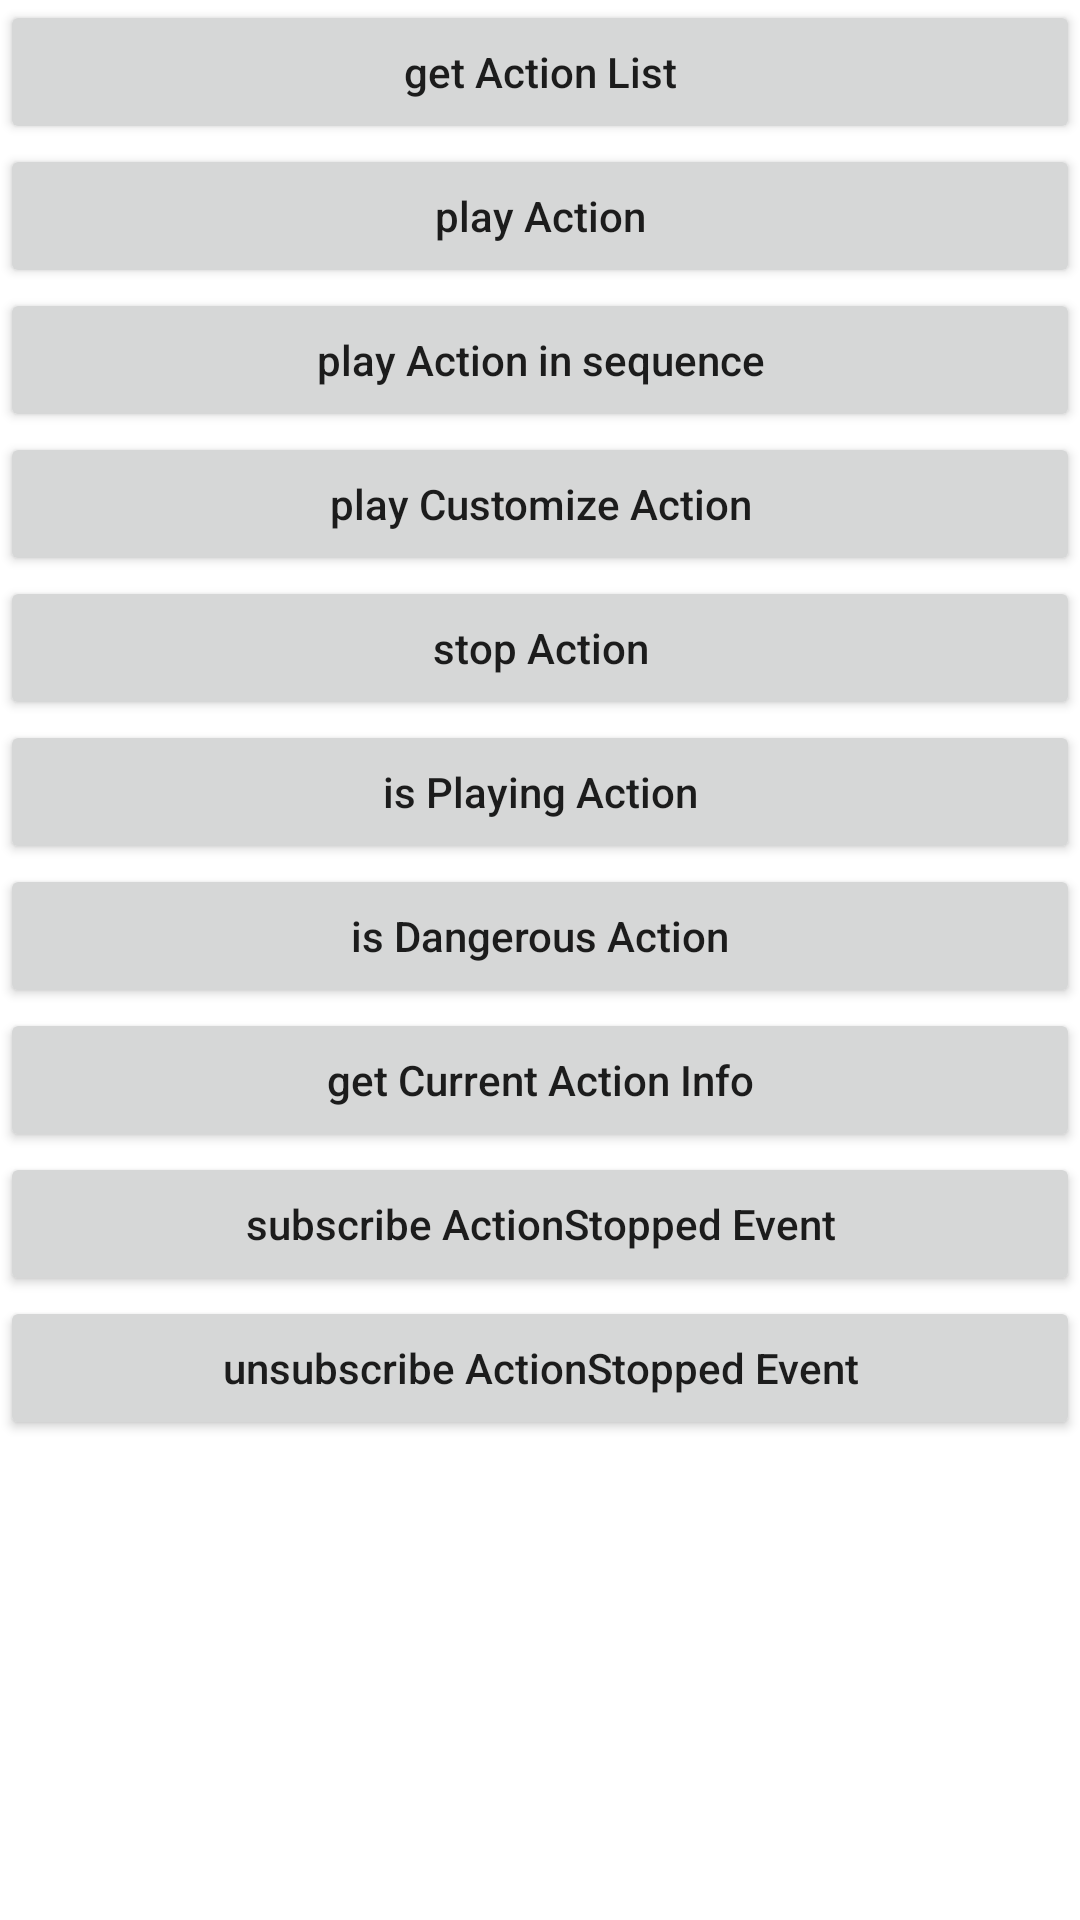

Write the Android layout XML for this screen, with the resource values it uses.
<!-- AndroidManifest.xml: application theme AppTheme -->
<!-- res/layout/action_api_layout.xml -->
<?xml version="1.0" encoding="utf-8"?>
<LinearLayout xmlns:android="http://schemas.android.com/apk/res/android"
    android:layout_width="match_parent"
    android:layout_height="wrap_content"
    android:orientation="vertical">

    <Button
        android:layout_width="match_parent"
        android:layout_height="wrap_content"
        android:onClick="getActionList"
        android:text="get Action List"
        android:textAllCaps="false"/>

    <Button
        android:visibility="gone"
        android:layout_width="match_parent"
        android:layout_height="wrap_content"
        android:onClick="getCustomizeActionList"
        android:text="get Customize Action List"
        android:textAllCaps="false"/>

    <Button
        android:layout_width="match_parent"
        android:layout_height="wrap_content"
        android:onClick="playAction"
        android:text="play Action"
        android:textAllCaps="false"/>

    <Button
        android:layout_width="match_parent"
        android:layout_height="wrap_content"
        android:onClick="playActionsInSequence"
        android:text="play Action in sequence"
        android:textAllCaps="false"/>

    <Button
        android:layout_width="match_parent"
        android:layout_height="wrap_content"
        android:onClick="playCustomizeAction"
        android:text="play Customize Action"
        android:textAllCaps="false"/>

    <Button
        android:layout_width="match_parent"
        android:layout_height="wrap_content"
        android:onClick="stopAction"
        android:text="stop Action"
        android:textAllCaps="false"/>

    <Button
        android:layout_width="match_parent"
        android:layout_height="wrap_content"
        android:onClick="isPlayingAction"
        android:text="is Playing Action"
        android:textAllCaps="false"/>

    <Button
        android:layout_width="match_parent"
        android:layout_height="wrap_content"
        android:onClick="isDangerousAction"
        android:text="is Dangerous Action"
        android:textAllCaps="false"/>

    <Button
        android:layout_width="match_parent"
        android:layout_height="wrap_content"
        android:onClick="getCurrentActionInfo"
        android:text="get Current Action Info"
        android:textAllCaps="false"/>

    <Button
        android:layout_width="match_parent"
        android:layout_height="wrap_content"
        android:onClick="subscribeActionStoppedEvent"
        android:text="subscribe ActionStopped Event"
        android:textAllCaps="false"/>

    <Button
        android:layout_width="match_parent"
        android:layout_height="wrap_content"
        android:onClick="unsubscribeActionStoppedEvent"
        android:text="unsubscribe ActionStopped Event"
        android:textAllCaps="false"/>
</LinearLayout>
<!-- resources referenced by this layout -->
<resources>

</resources>
